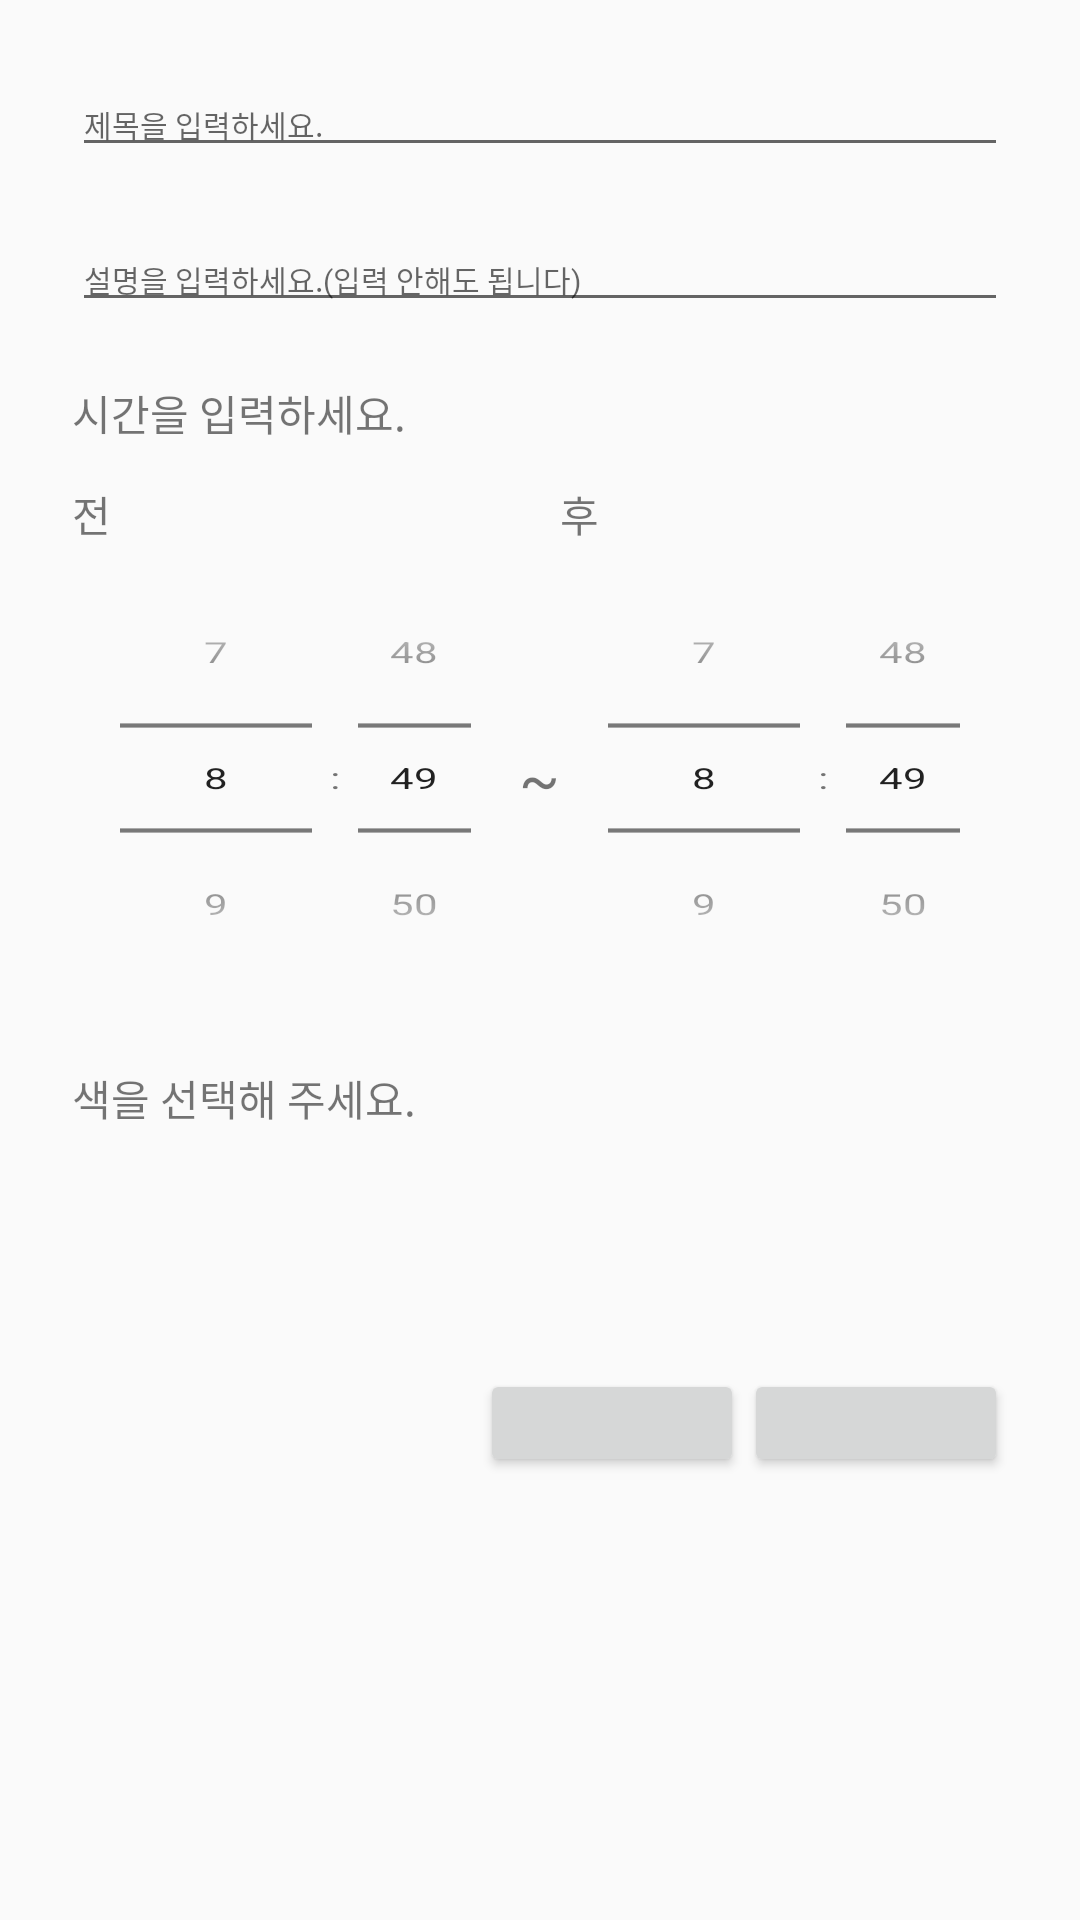

Reconstruct the res/layout file that produces this screen, plus the resources it refers to.
<!-- AndroidManifest.xml: application theme AppTheme -->
<!-- res/layout/customdialog.xml -->
<?xml version="1.0" encoding="utf-8"?>
<LinearLayout xmlns:android="http://schemas.android.com/apk/res/android"
    android:orientation="vertical" android:layout_width="match_parent"
    android:layout_height="match_parent"
    android:paddingLeft="24dp"
    android:paddingRight="24dp"
    android:paddingTop="24dp"
    android:paddingBottom="24dp">
    <EditText
        android:id="@+id/dialog_title"
        android:layout_width="match_parent"
        android:layout_height="wrap_content"
        android:hint="제목을 입력하세요."
        android:textSize="10sp"
        android:ellipsize="end"
        android:maxLines="1"
        android:layout_marginBottom="20dp"/>
    <EditText
        android:textSize="10sp"
        android:id="@+id/dialog_content"
        android:layout_width="match_parent"
        android:layout_height="wrap_content"
        android:hint="설명을 입력하세요.(입력 안해도 됩니다)"
        android:ellipsize="end"
        android:maxLines="2"
        android:layout_marginBottom="20dp"/>
    <TextView
        android:layout_width="match_parent"
        android:layout_height="wrap_content"
        android:text="시간을 입력하세요."
        android:layout_marginBottom="8dp"/>
    <LinearLayout
        android:layout_width="match_parent"
        android:layout_height="wrap_content"
        android:orientation="horizontal">
        <TextView
            android:layout_width="0dp"
            android:layout_height="wrap_content"
            android:layout_weight="1"
            android:text="전"/>
        <TextView
            android:layout_width="wrap_content"
            android:layout_height="wrap_content"
            android:text="~"
            android:textSize="20dp"
            android:visibility="invisible"/>
        <TextView
            android:layout_width="0dp"
            android:layout_height="wrap_content"
            android:layout_weight="1"
            android:text="후"/>
    </LinearLayout>

    <LinearLayout
        android:layout_width="match_parent"
        android:layout_height="wrap_content"
        android:orientation="horizontal"
        android:layout_marginTop="-30dp"
        android:layout_marginBottom="-30dp"
        android:paddingBottom="20dp">

        <TimePicker
            android:id="@+id/time_before"
            android:layout_width="0dp"
            android:layout_height="wrap_content"
            android:layout_weight="1"

            android:scaleY="0.7"
            android:timePickerMode="spinner"></TimePicker>

        <TextView
            android:layout_width="wrap_content"
            android:layout_height="wrap_content"
            android:layout_gravity="center"
            android:gravity="center"
            android:text="~"
            android:textSize="20dp" />

        <TimePicker
            android:id="@+id/time_after"
            android:layout_width="0dp"
            android:layout_height="wrap_content"
            android:layout_weight="1"

            android:scaleY="0.7"
            android:timePickerMode="spinner"></TimePicker>

    </LinearLayout>
    <TextView
        android:layout_width="match_parent"
        android:layout_height="wrap_content"
        android:text = "색을 선택해 주세요."/>
    <android.support.v7.widget.RecyclerView
        android:layout_width="match_parent"
        android:layout_height="52dp"
        android:layout_marginBottom="20dp"
        android:orientation="horizontal">
    </android.support.v7.widget.RecyclerView>
    <RelativeLayout
        android:layout_width="match_parent"
        android:layout_height="52dp"
        android:paddingTop="8dp"
        android:paddingBottom="8dp">
        <Button
            android:layout_alignParentRight="true"
            android:id="@+id/dialog_bt1"
            android:layout_width="wrap_content"
            android:layout_height="36dp"/>
        <Button
            android:id="@+id/dialog_bt2"
            android:layout_width="wrap_content"
            android:layout_height="36dp"
            android:layout_alignParentTop="true"
            android:layout_toLeftOf="@id/dialog_bt1" />
    </RelativeLayout>
</LinearLayout>
<!-- resources referenced by this layout -->
<resources>
  <style name="AppTheme" parent="android:Theme.Material.Light.DarkActionBar" tools:targetApi="lollipop">
          
          <item name="colorPrimary">@color/colorPrimary</item>
          <item name="colorPrimaryDark">@color/colorPrimaryDark</item>
          <item name="colorAccent">@color/colorAccent</item>
          
          <item name="android:windowNoTitle">true</item>
          <item name="android:windowActionBar">false</item>
      </style>
  <color name="colorPrimary">#3F51B5</color>
  <color name="colorPrimaryDark">#303F9F</color>
  <color name="colorAccent">#FF4081</color>
</resources>
